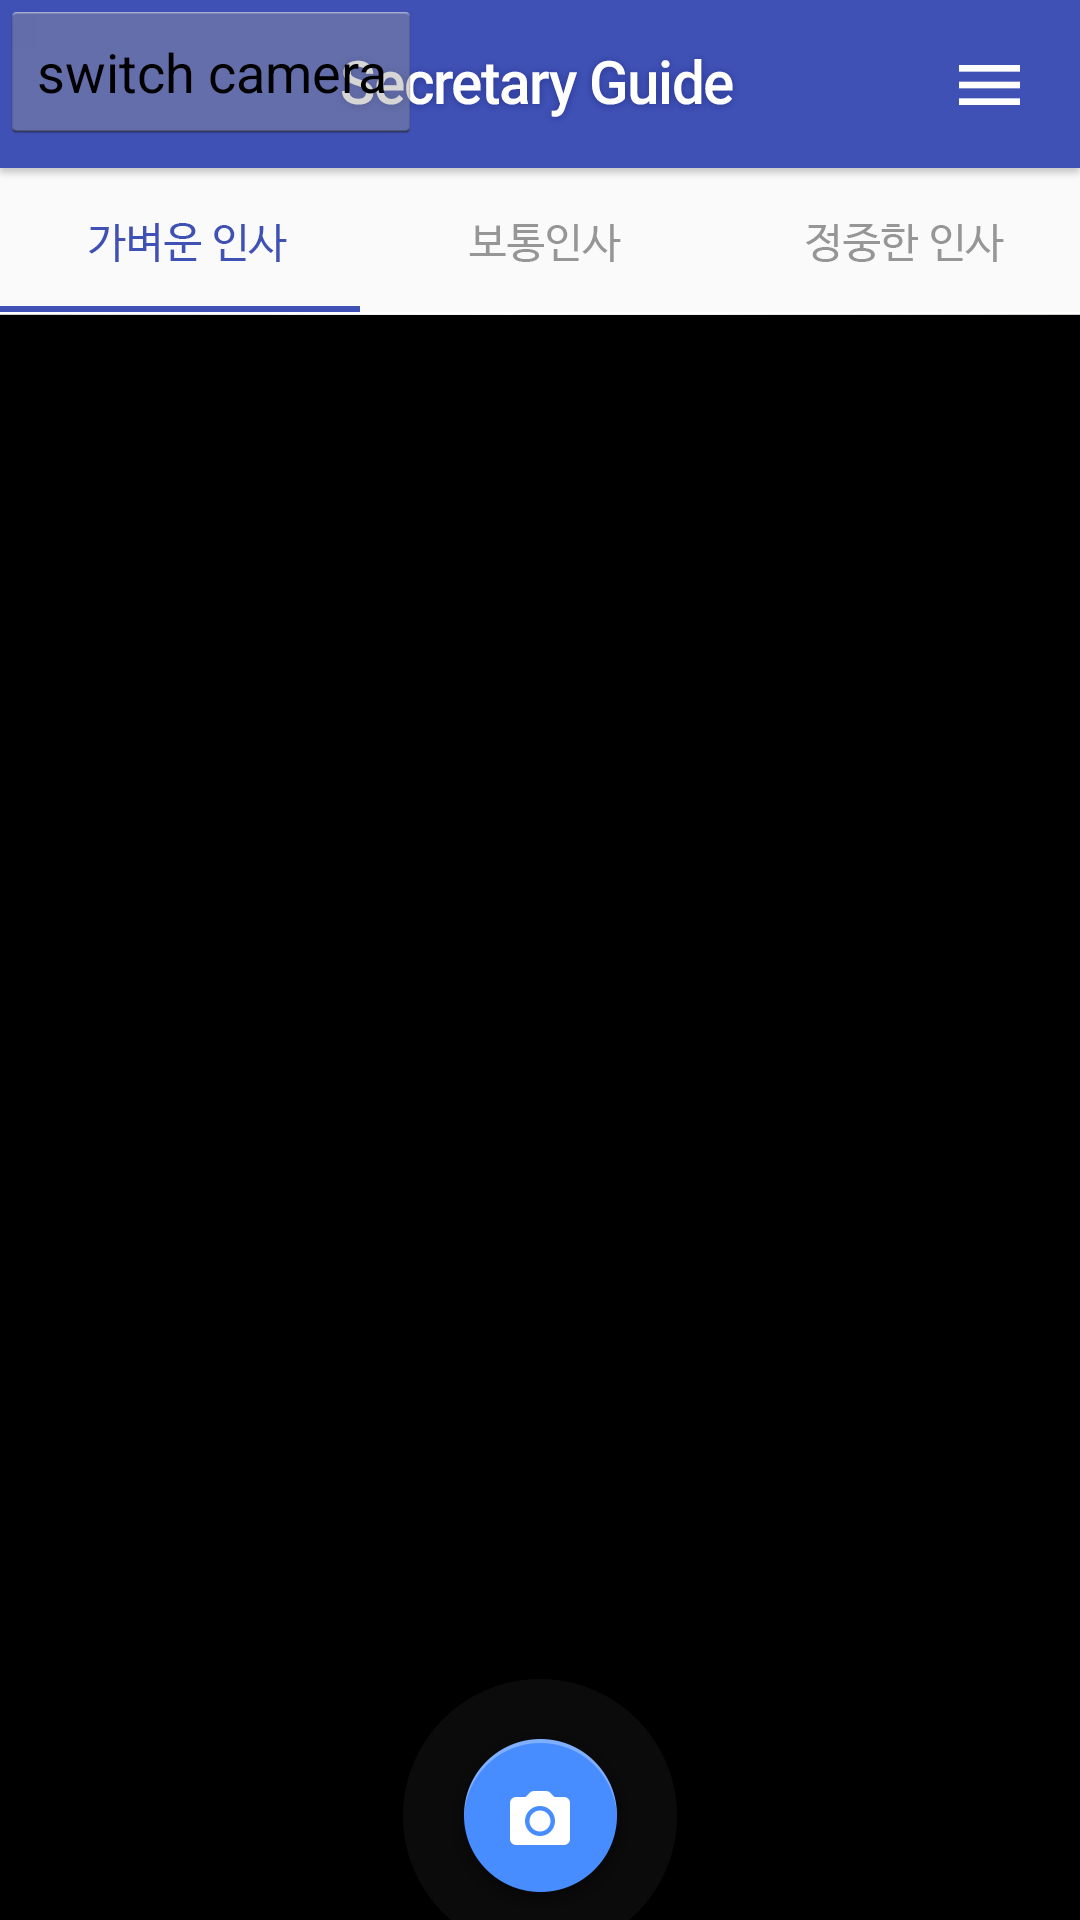

Layout XML and referenced resources for this Android screen:
<!-- AndroidManifest.xml: application theme AppTheme -->
<!-- res/layout/camera_main.xml -->
<RelativeLayout xmlns:android="http://schemas.android.com/apk/res/android"
    android:background="@android:color/black"
    android:layout_width="match_parent"
    android:layout_height="match_parent">

    <LinearLayout
        android:id="@+id/menu"
        android:layout_width="match_parent"
        android:layout_height="wrap_content"
        android:orientation="vertical">

        <ImageView
            android:layout_width="match_parent"
            android:layout_height="wrap_content"
            android:background="@drawable/bar_1" />

        <ImageView
            android:layout_width="match_parent"
            android:layout_height="wrap_content"
            android:background="@drawable/bar_2" />
    </LinearLayout>

    <FrameLayout
        android:layout_below="@id/menu"
        android:id="@+id/container"
        android:layout_width="match_parent"
        android:layout_height="match_parent" />

    <ImageButton
        style="@android:style/Widget.Holo.Button.Borderless"
        android:src="@drawable/icon_03"
        android:layout_width="wrap_content"
        android:layout_height="wrap_content"
        android:layout_alignParentBottom="true"
        android:layout_centerHorizontal="true"
        android:onClick="recordVideo"
        android:text="Record Video" />

    <Button
        android:id="@+id/switchcamera"
        android:layout_width="wrap_content"
        android:layout_height="wrap_content"
        android:onClick="switchCamera"
        android:text="switch camera" />

</RelativeLayout>
<!-- resources referenced by this layout -->
<resources>
  <!-- drawable bar_1: jpg bitmap (drawable-xxhdpi, 32280 bytes) -->
  <!-- drawable bar_2: jpg bitmap (drawable-xxhdpi, 27695 bytes) -->
  <!-- drawable icon_03: png bitmap (drawable-xxhdpi, 14410 bytes) -->
  <style name="AppTheme" parent="android:Theme.Holo.Light.DarkActionBar">
          
          
          
          
          <item name="android:actionModeBackground">@color/action_mode_back</item>
          <item name="android:actionModeCloseDrawable">@drawable/icon_cancel</item>
      </style>
  <color name="action_mode_back">#01579b</color>
  <!-- drawable icon_cancel: png bitmap (drawable-xxhdpi, 2245 bytes) -->
</resources>
